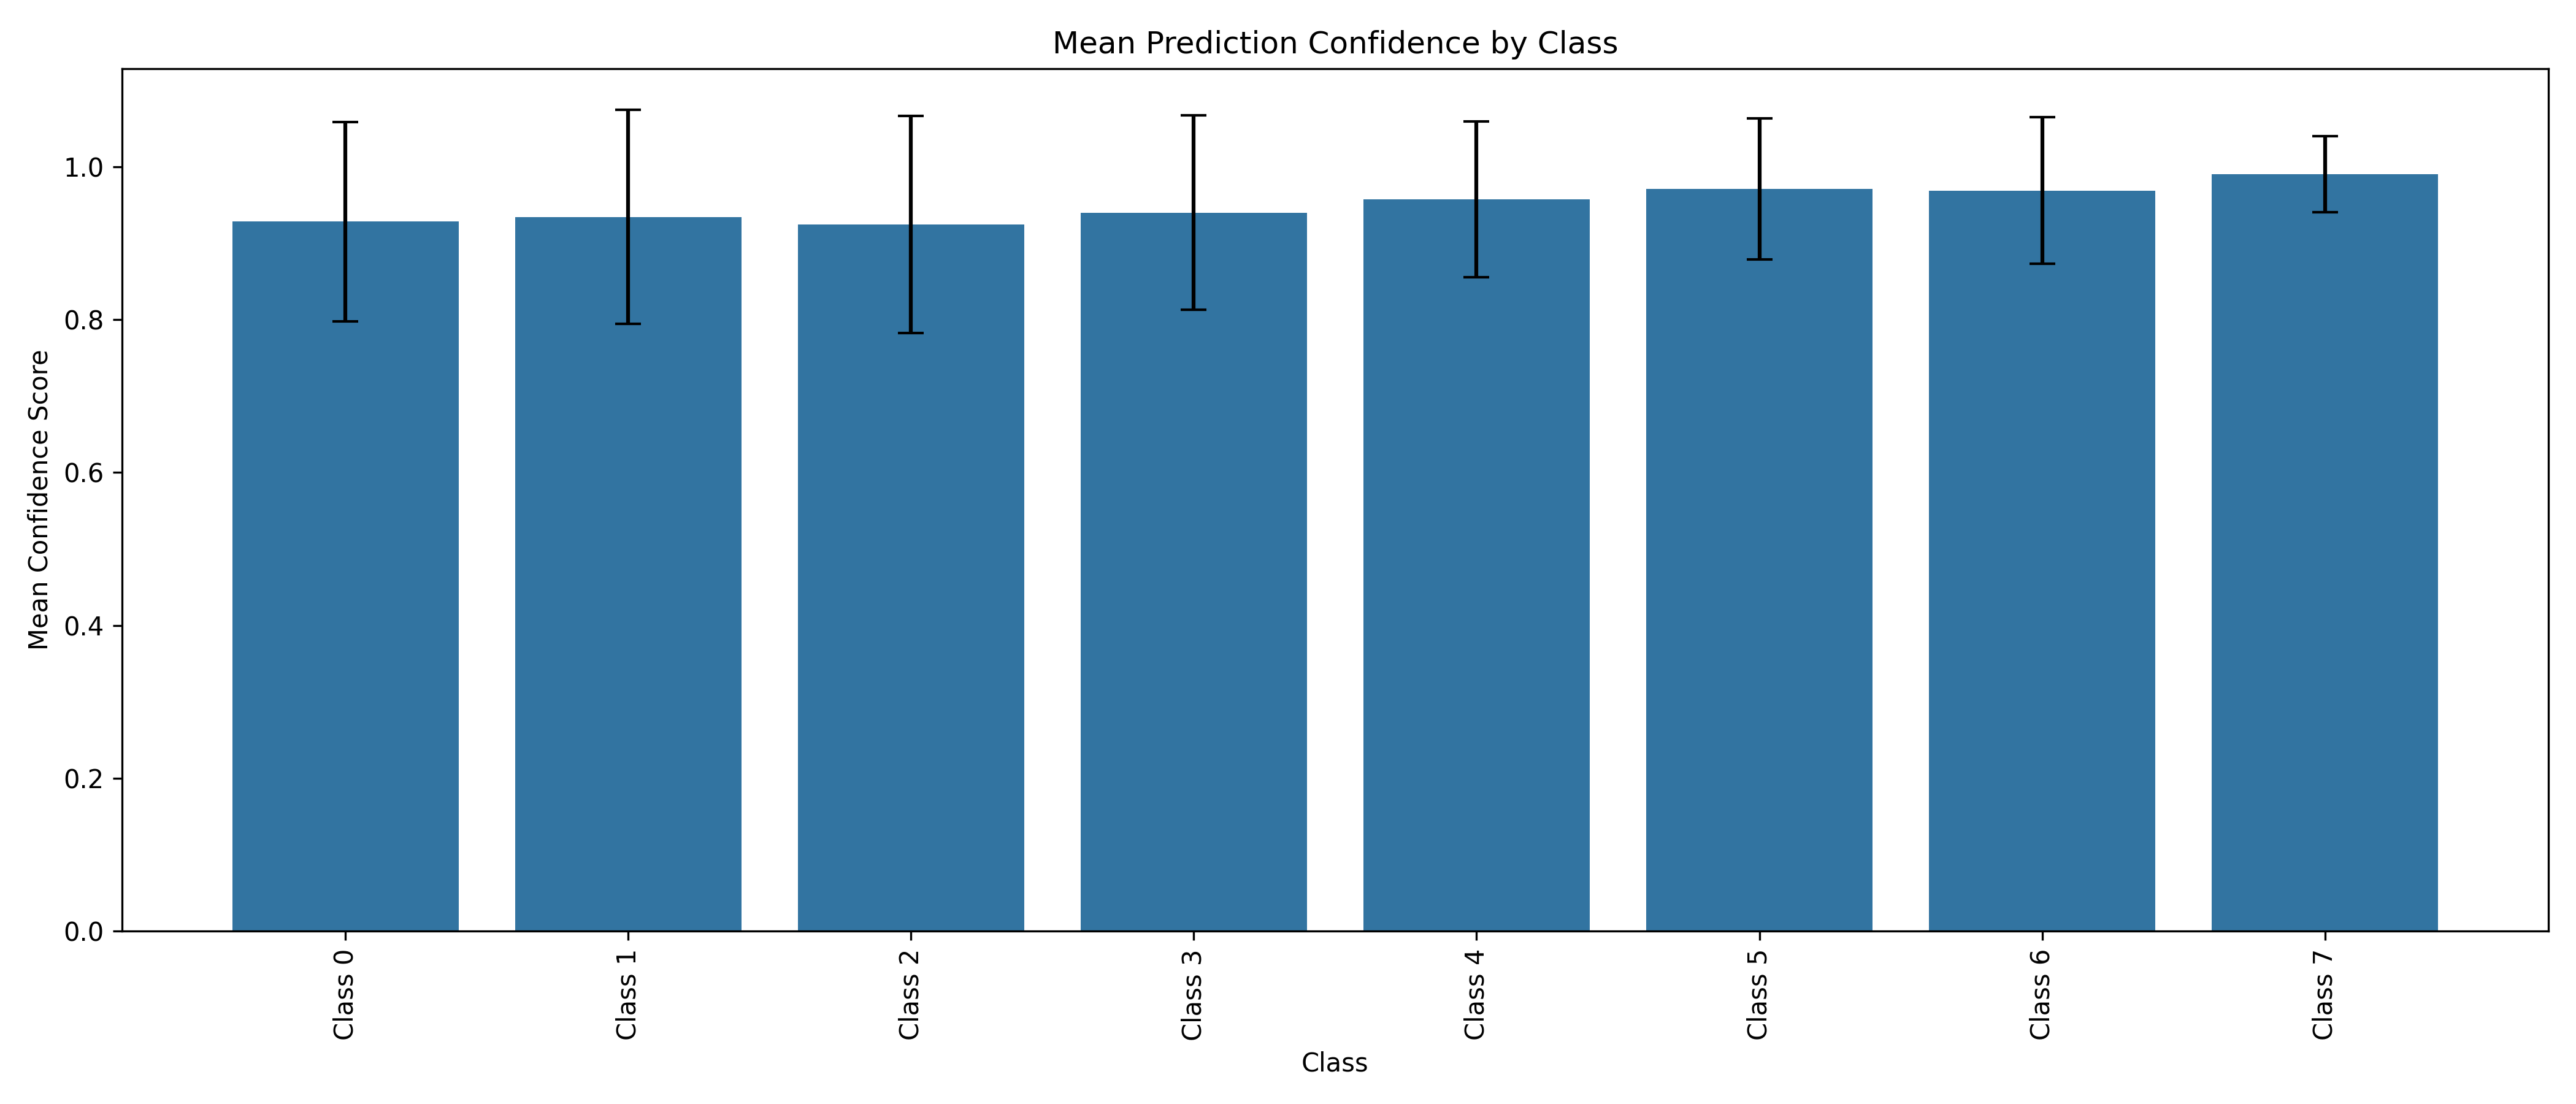

The table this chart was drawn from, first rows:
class_name, mean_confidence, min_confidence, max_confidence, std_confidence
Class 0, 0.9282, 0.4276, 1.0, 0.1303
Class 1, 0.9345, 0.336, 1.0, 0.1401
Class 2, 0.9242, 0.4238, 1.0, 0.1419
Class 3, 0.9401, 0.4676, 1.0, 0.127
Class 4, 0.9575, 0.426, 1.0, 0.1022
Class 5, 0.971, 0.4821, 1.0, 0.09226
Class 6, 0.9689, 0.495, 1.0, 0.09601
Class 7, 0.9906, 0.4264, 1.0, 0.04979
